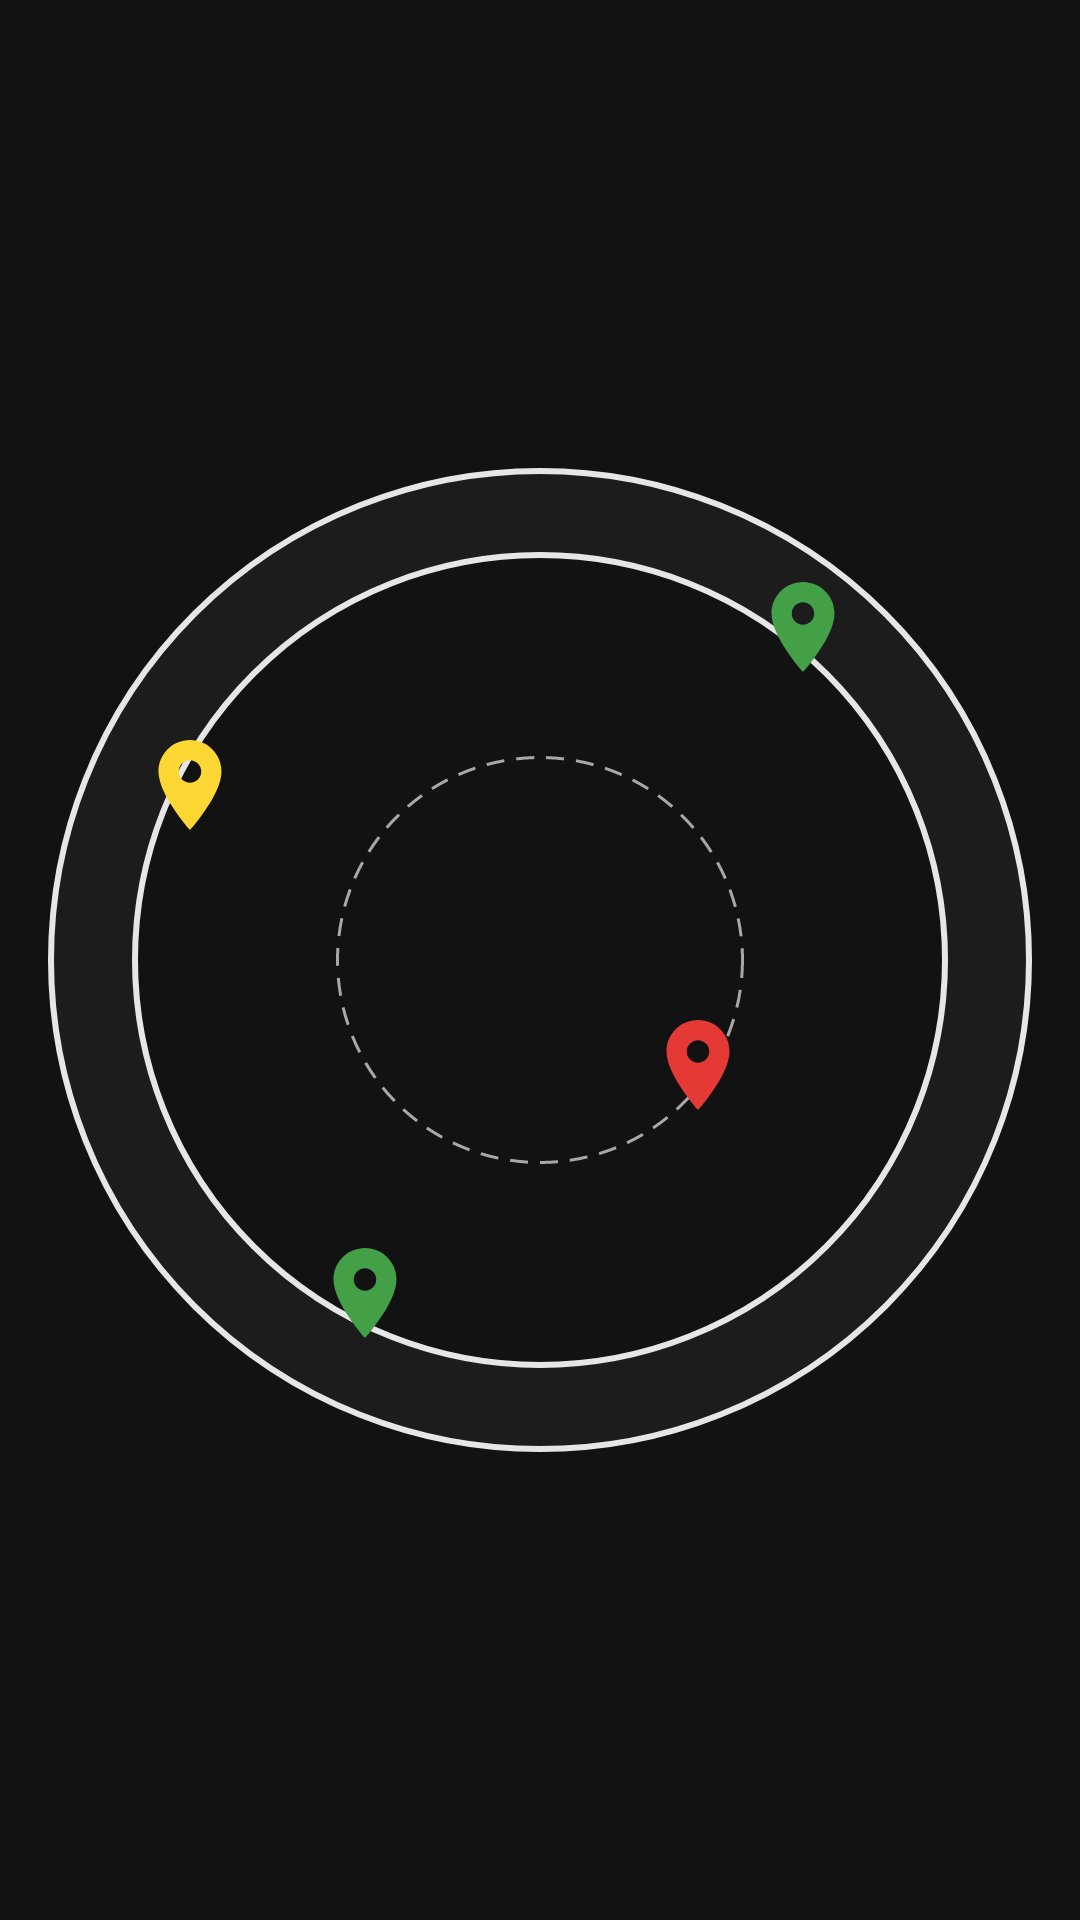

Reconstruct the res/layout file that produces this screen, plus the resources it refers to.
<!-- AndroidManifest.xml: application theme Theme.KnightsArmor -->
<!-- res/layout/include_campus_map.xml -->
<?xml version="1.0" encoding="utf-8"?>
<androidx.constraintlayout.widget.ConstraintLayout xmlns:android="http://schemas.android.com/apk/res/android"
    xmlns:app="http://schemas.android.com/apk/res-auto"
    android:layout_width="match_parent"
    android:layout_height="match_parent">

    <View
        android:id="@+id/campus_map"
        android:layout_width="0dp"
        android:layout_height="0dp"
        android:layout_marginStart="16dp"
        android:layout_marginEnd="16dp"
        android:background="@drawable/bg_campus_map"
        app:layout_constraintBottom_toBottomOf="parent"
        app:layout_constraintDimensionRatio="1:1"
        app:layout_constraintEnd_toEndOf="parent"
        app:layout_constraintStart_toStartOf="parent"
        app:layout_constraintTop_toTopOf="parent" />

    <ImageView
        android:id="@+id/pin_events"
        android:layout_width="36dp"
        android:layout_height="36dp"
        android:contentDescription="@string/cd_pin"
        android:src="@drawable/ic_pin"
        app:layout_constraintBottom_toBottomOf="@id/campus_map"
        app:layout_constraintEnd_toEndOf="@id/campus_map"
        app:layout_constraintHorizontal_bias="0.8"
        app:layout_constraintStart_toStartOf="@id/campus_map"
        app:layout_constraintTop_toTopOf="@id/campus_map"
        app:layout_constraintVertical_bias="0.12"
        app:tint="@color/pin_events" />

    <ImageView
        android:id="@+id/pin_water"
        android:layout_width="36dp"
        android:layout_height="36dp"
        android:contentDescription="@string/cd_pin"
        android:src="@drawable/ic_pin"
        app:layout_constraintBottom_toBottomOf="@id/campus_map"
        app:layout_constraintEnd_toEndOf="@id/campus_map"
        app:layout_constraintHorizontal_bias="0.1"
        app:layout_constraintStart_toStartOf="@id/campus_map"
        app:layout_constraintTop_toTopOf="@id/campus_map"
        app:layout_constraintVertical_bias="0.3"
        app:tint="@color/pin_water" />

    <ImageView
        android:id="@+id/pin_alerts"
        android:layout_width="36dp"
        android:layout_height="36dp"
        android:contentDescription="@string/cd_pin"
        android:src="@drawable/ic_pin"
        app:layout_constraintBottom_toBottomOf="@id/campus_map"
        app:layout_constraintEnd_toEndOf="@id/campus_map"
        app:layout_constraintHorizontal_bias="0.68"
        app:layout_constraintStart_toStartOf="@id/campus_map"
        app:layout_constraintTop_toTopOf="@id/campus_map"
        app:layout_constraintVertical_bias="0.62"
        app:tint="@color/pin_alerts" />

    <ImageView
        android:id="@+id/pin_events_2"
        android:layout_width="36dp"
        android:layout_height="36dp"
        android:contentDescription="@string/cd_pin"
        android:src="@drawable/ic_pin"
        app:layout_constraintBottom_toBottomOf="@id/campus_map"
        app:layout_constraintEnd_toEndOf="@id/campus_map"
        app:layout_constraintHorizontal_bias="0.3"
        app:layout_constraintStart_toStartOf="@id/campus_map"
        app:layout_constraintTop_toTopOf="@id/campus_map"
        app:layout_constraintVertical_bias="0.88"
        app:tint="@color/pin_events" />

</androidx.constraintlayout.widget.ConstraintLayout>
<!-- resources referenced by this layout -->
<resources>
  <color name="pin_alerts">#FFE53935</color>
  <color name="pin_events">#FF43A047</color>
  <color name="pin_water">#FFFDD835</color>
  <!-- drawable bg_campus_map (drawable) -->
  <?xml version="1.0" encoding="utf-8"?>
  <layer-list xmlns:android="http://schemas.android.com/apk/res/android">
      <item>
          <shape android:shape="oval">
              <solid android:color="@color/ka_surface" />
              <stroke
                  android:width="2dp"
                  android:color="@color/ka_outline" />
          </shape>
      </item>
      <item
          android:bottom="28dp"
          android:left="28dp"
          android:right="28dp"
          android:top="28dp">
          <shape android:shape="oval">
              <solid android:color="@color/ka_background" />
              <stroke
                  android:width="2dp"
                  android:color="@color/ka_outline" />
          </shape>
      </item>
      <item
          android:bottom="96dp"
          android:left="96dp"
          android:right="96dp"
          android:top="96dp">
          <shape android:shape="oval">
              <stroke
                  android:width="1dp"
                  android:color="@color/ka_text_secondary"
                  android:dashGap="4dp"
                  android:dashWidth="6dp" />
          </shape>
      </item>
  </layer-list>
  <!-- drawable ic_pin (drawable) -->
  <?xml version="1.0" encoding="utf-8"?>
  <vector xmlns:android="http://schemas.android.com/apk/res/android"
      android:width="24dp"
      android:height="24dp"
      android:tint="@color/ka_text"
      android:viewportWidth="24"
      android:viewportHeight="24">
      <path
          android:fillColor="@android:color/white"
          android:pathData="M12,2C8.13,2 5,5.13 5,9c0,5.25 7,13 7,13s7,-7.75 7,-13c0,-3.87 -3.13,-7 -7,-7zM12,11.5c-1.38,0 -2.5,-1.12 -2.5,-2.5s1.12,-2.5 2.5,-2.5 2.5,1.12 2.5,2.5 -1.12,2.5 -2.5,2.5z" />
  </vector>
  <string name="cd_pin">Report pin</string>
  <style name="Theme.KnightsArmor" parent="Base.Theme.KnightsArmor" />
  <color name="ka_surface">#FF1C1C1C</color>
  <color name="ka_outline">#FFE6E6E6</color>
  <color name="ka_background">#FF121212</color>
  <color name="ka_text_secondary">#FFA8A8A8</color>
  <color name="ka_text">#FFFFFFFF</color>
  <style name="Base.Theme.KnightsArmor" parent="Theme.Material3.Dark.NoActionBar">
          <item name="colorPrimary">@color/ka_gold</item>
          <item name="colorOnPrimary">@color/black</item>
          <item name="colorSurface">@color/ka_surface</item>
          <item name="colorOnSurface">@color/ka_text</item>
          <item name="android:colorBackground">@color/ka_background</item>
          <item name="android:windowBackground">@color/ka_background</item>
          <item name="android:textColorPrimary">@color/ka_text</item>
          <item name="android:textColorSecondary">@color/ka_text_secondary</item>
      </style>
  <color name="ka_gold">#FFFFC904</color>
  <color name="black">#FF000000</color>
</resources>
